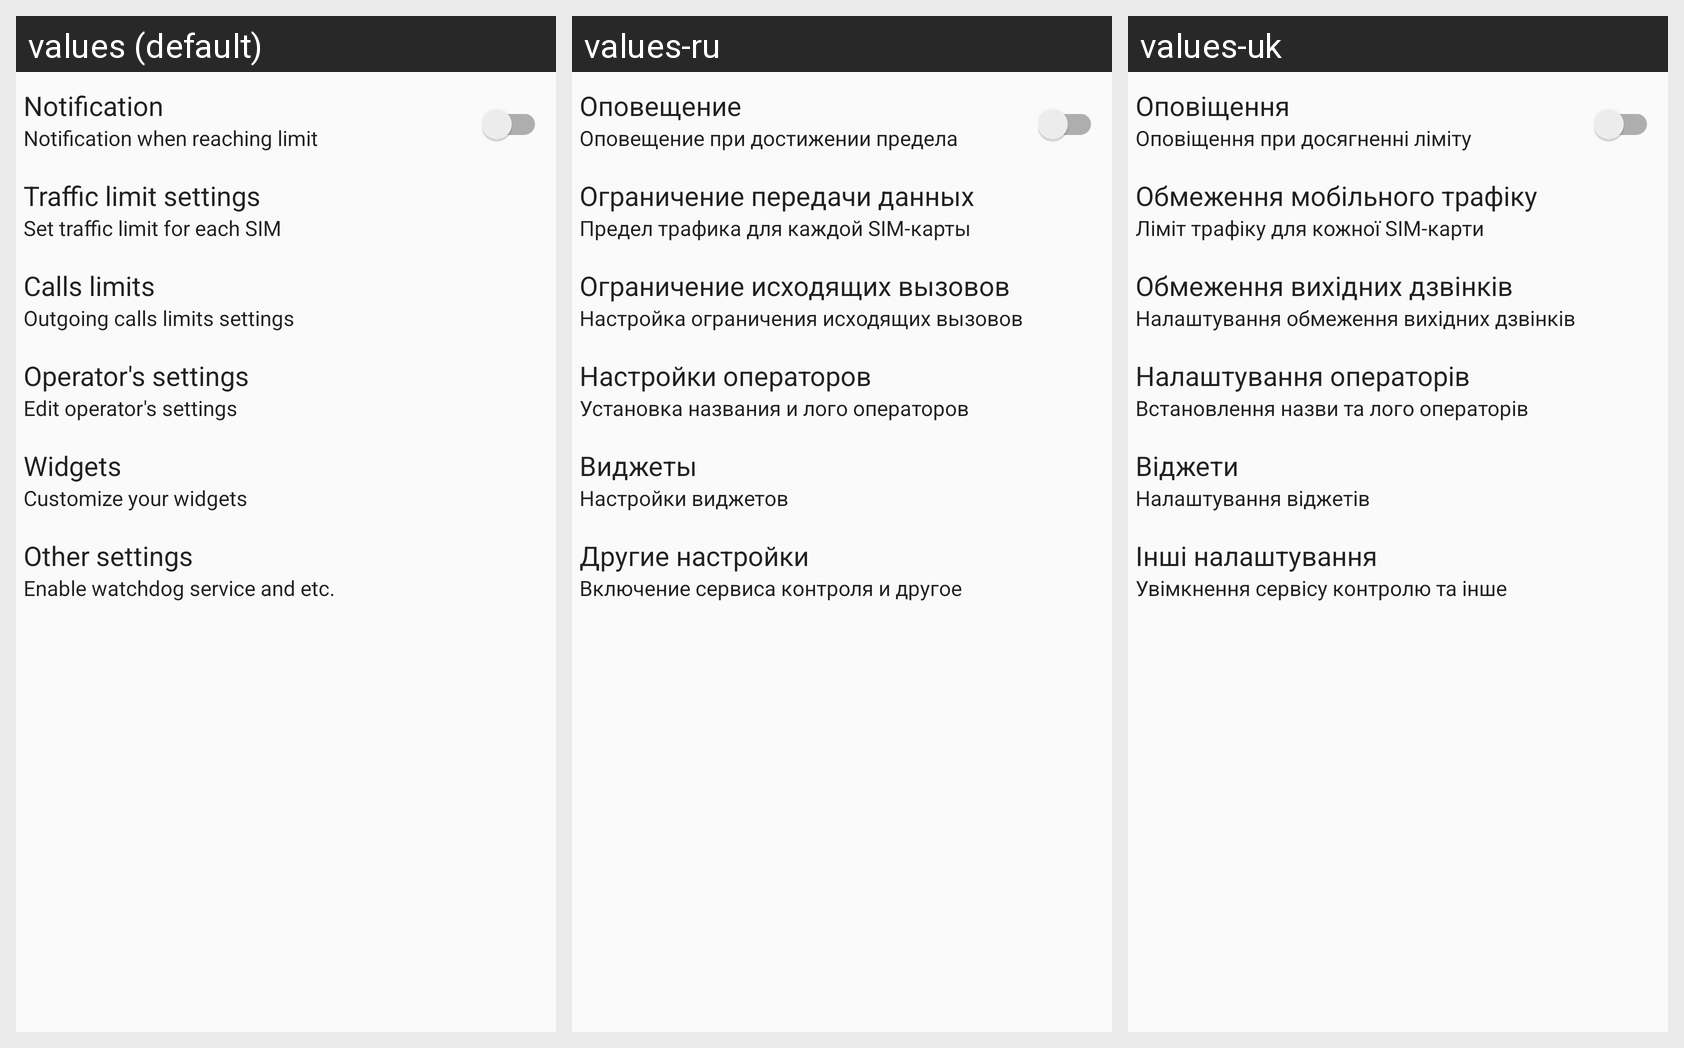

This grid shows one Android layout under several languages. Give, for every string resource on the screen, its name, the default text and each shown locale's text.
Android screen res/layout/settings_fragment.xml rendered under 3 locales, left to right: values (default), values-ru, values-uk. Device: Nexus 5 (rendered at 1080×1920; each locale shown at half size, 540×960, under a caption strip naming it); theme AppTheme.
Strings drawn on this screen, with the default value and each locale's value (text and hints the layout hard-codes, and strings that could not be matched under every locale, appear in the picture but are not listed):

use_notification_title
  values: Notification
  values-ru: Оповещение
  values-uk: Оповіщення

use_notification_summary
  values: Notification when reaching limit
  values-ru: Оповещение при достижении предела
  values-uk: Оповіщення при досягненні ліміту

limit_title
  values: Traffic limit settings
  values-ru: Ограничение передачи данных
  values-uk: Обмеження мобільного трафіку

limit_summary
  values: Set traffic limit for each SIM
  values-ru: Предел трафика для каждой SIM-карты
  values-uk: Ліміт трафіку для кожної SIM-карти

calls_limit_title
  values: Calls limits
  values-ru: Ограничение исходящих вызовов
  values-uk: Обмеження вихідних дзвінків

calls_limit_summary
  values: Outgoing calls limits settings
  values-ru: Настройка ограничения исходящих вызовов
  values-uk: Налаштування обмеження вихідних дзвінків

name_title
  values: Operator's settings
  values-ru: Настройки операторов
  values-uk: Налаштування операторів

name_summary
  values: Edit operator's settings
  values-ru: Установка названия и лого операторов
  values-uk: Встановлення назви та лого операторів

widgets_title
  values: Widgets
  values-ru: Виджеты
  values-uk: Віджети

widgets_summary
  values: Customize your widgets
  values-ru: Настройки виджетов
  values-uk: Налаштування віджетів

other_title
  values: Other settings
  values-ru: Другие настройки
  values-uk: Інші налаштування

other_summary
  values: Enable watchdog service and etc.
  values-ru: Включение сервиса контроля и другое
  values-uk: Увімкнення сервісу контролю та інше
